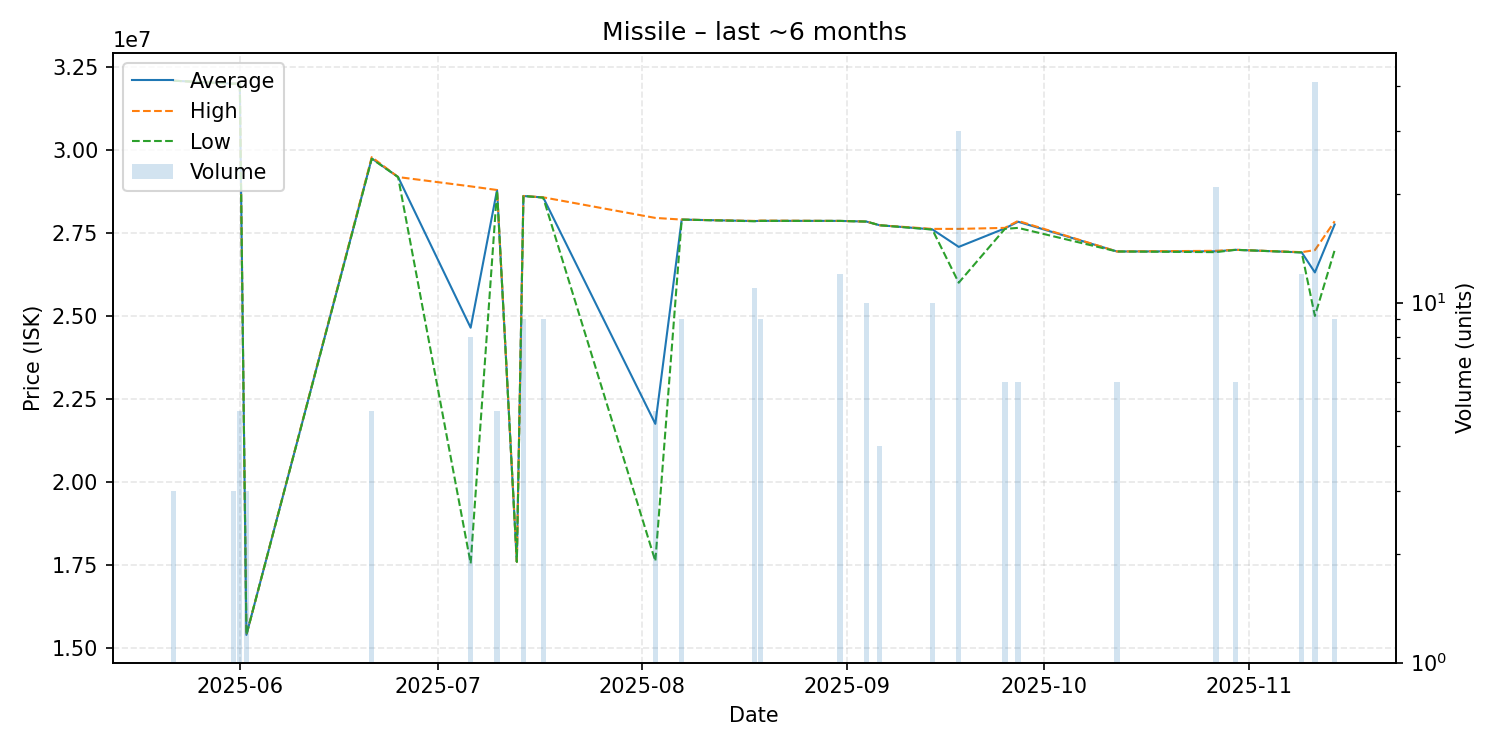

Source data for this figure (header and first rows):
date, average, highest, lowest, order_count, volume
2025-05-22, 32080000, 32080000, 32080000, 1, 3
2025-05-31, 31990000, 31990000, 31990000, 1, 3
2025-06-01, 31994000, 32000000, 31990000, 2, 5
2025-06-02, 15400000, 15400000, 15400000, 1, 3
2025-06-21, 29742000, 29780000, 29730000, 3, 5
2025-06-25, 29180000, 29180000, 29180000, 1, 1
2025-07-06, 24645000, 28900000, 17550000, 3, 8
2025-07-10, 28788000, 28790000, 28780000, 3, 5
2025-07-13, 17600000, 17600000, 17600000, 1, 1
2025-07-14, 28610000, 28610000, 28610000, 2, 9
2025-07-17, 28565556, 28570000, 28560000, 2, 9
2025-08-03, 21752000, 27950000, 17620000, 3, 5
2025-08-07, 27900000, 27900000, 27900000, 1, 9
2025-08-18, 27855455, 27860000, 27850000, 3, 11
2025-08-19, 27862222, 27870000, 27860000, 2, 9
2025-08-31, 27860000, 27860000, 27860000, 1, 12
2025-09-04, 27840000, 27840000, 27840000, 2, 10
2025-09-06, 27730000, 27730000, 27730000, 1, 4
2025-09-14, 27605000, 27620000, 27600000, 4, 10
2025-09-18, 27078000, 27620000, 26000000, 3, 30
2025-09-25, 27635000, 27650000, 27620000, 2, 6
2025-09-27, 27835000, 27860000, 27650000, 3, 6
2025-10-12, 26940000, 26940000, 26940000, 1, 6
2025-10-27, 26944762, 26960000, 26920000, 4, 21
2025-10-30, 26990000, 26990000, 26990000, 1, 6
2025-11-09, 26912500, 26920000, 26910000, 3, 12
2025-11-11, 26309756, 26980000, 25000000, 8, 41
2025-11-14, 27753333, 27850000, 26980000, 2, 9
